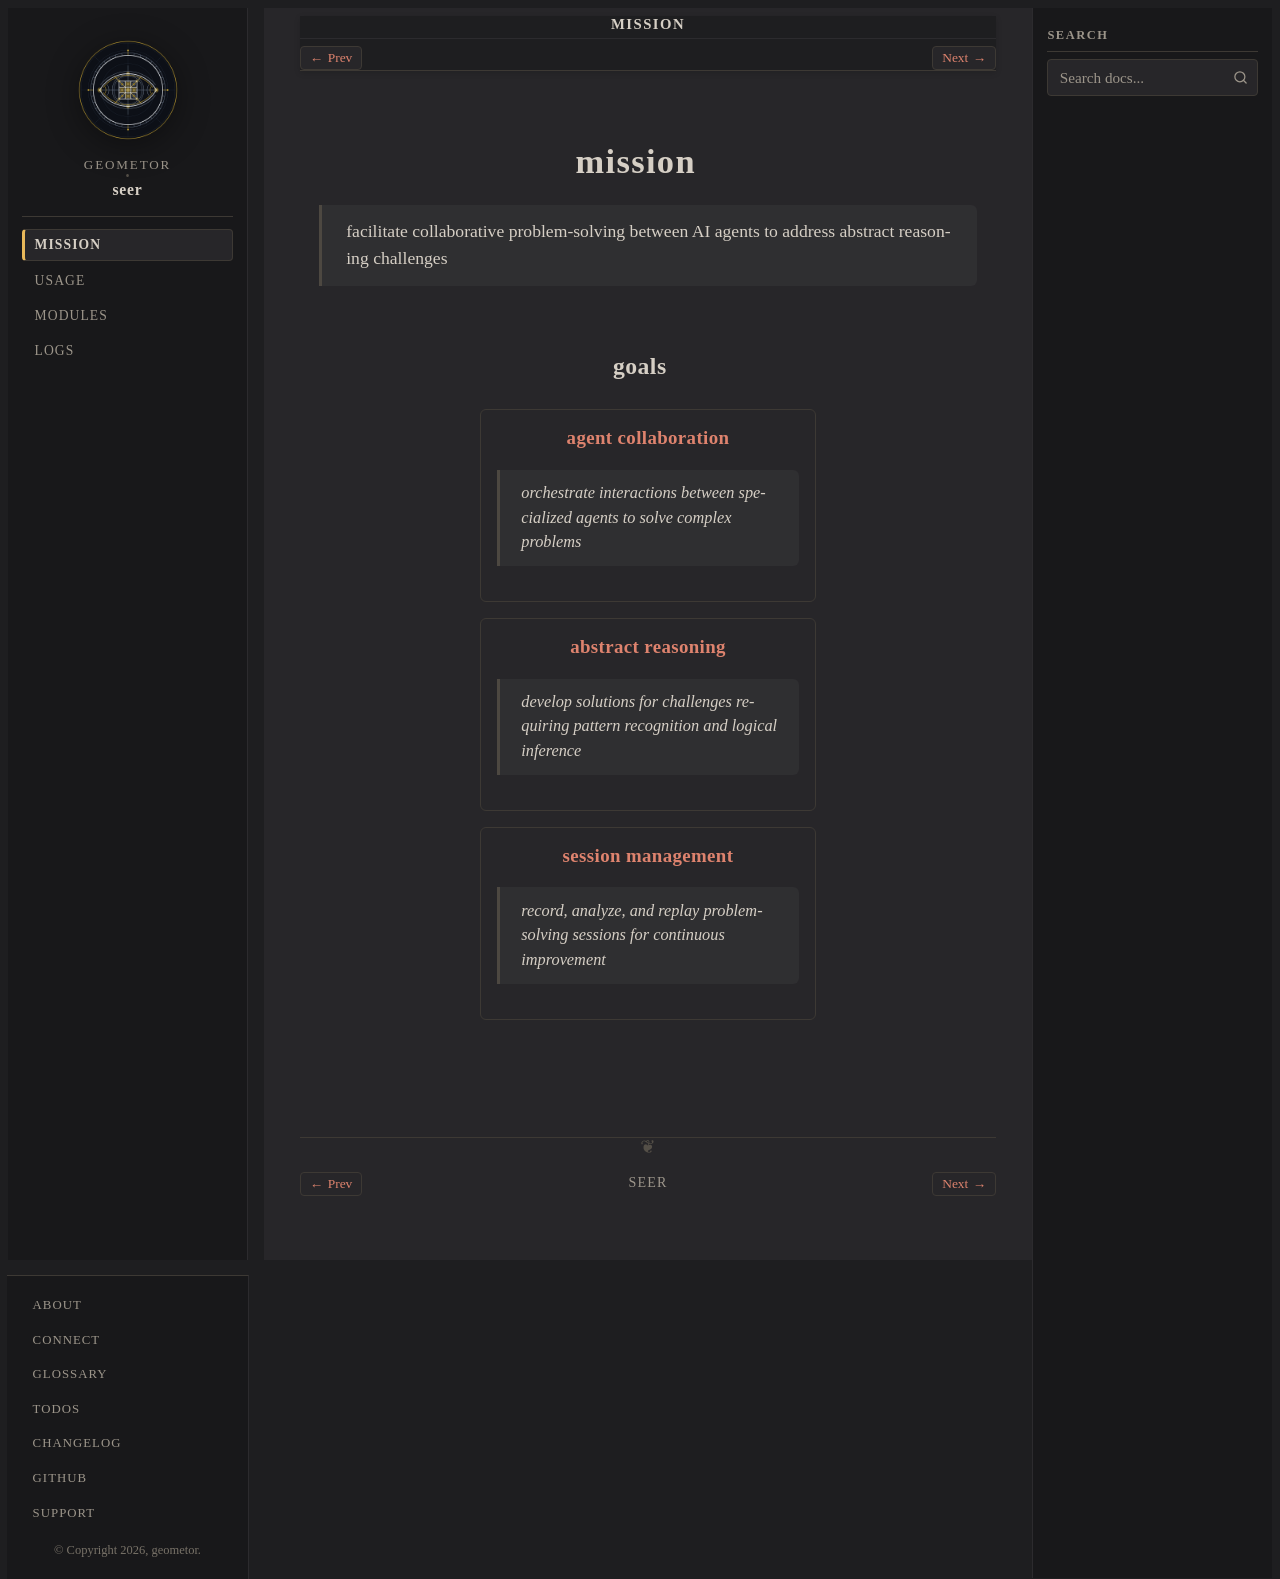

repository: geometor/seer · page: mission/index.html · generator: sphinx

:navigation: header
:order: 1

mission
=======

    facilitate collaborative problem-solving between AI agents to address abstract reasoning challenges

goals
-----

.. collection::
   :sort: order
